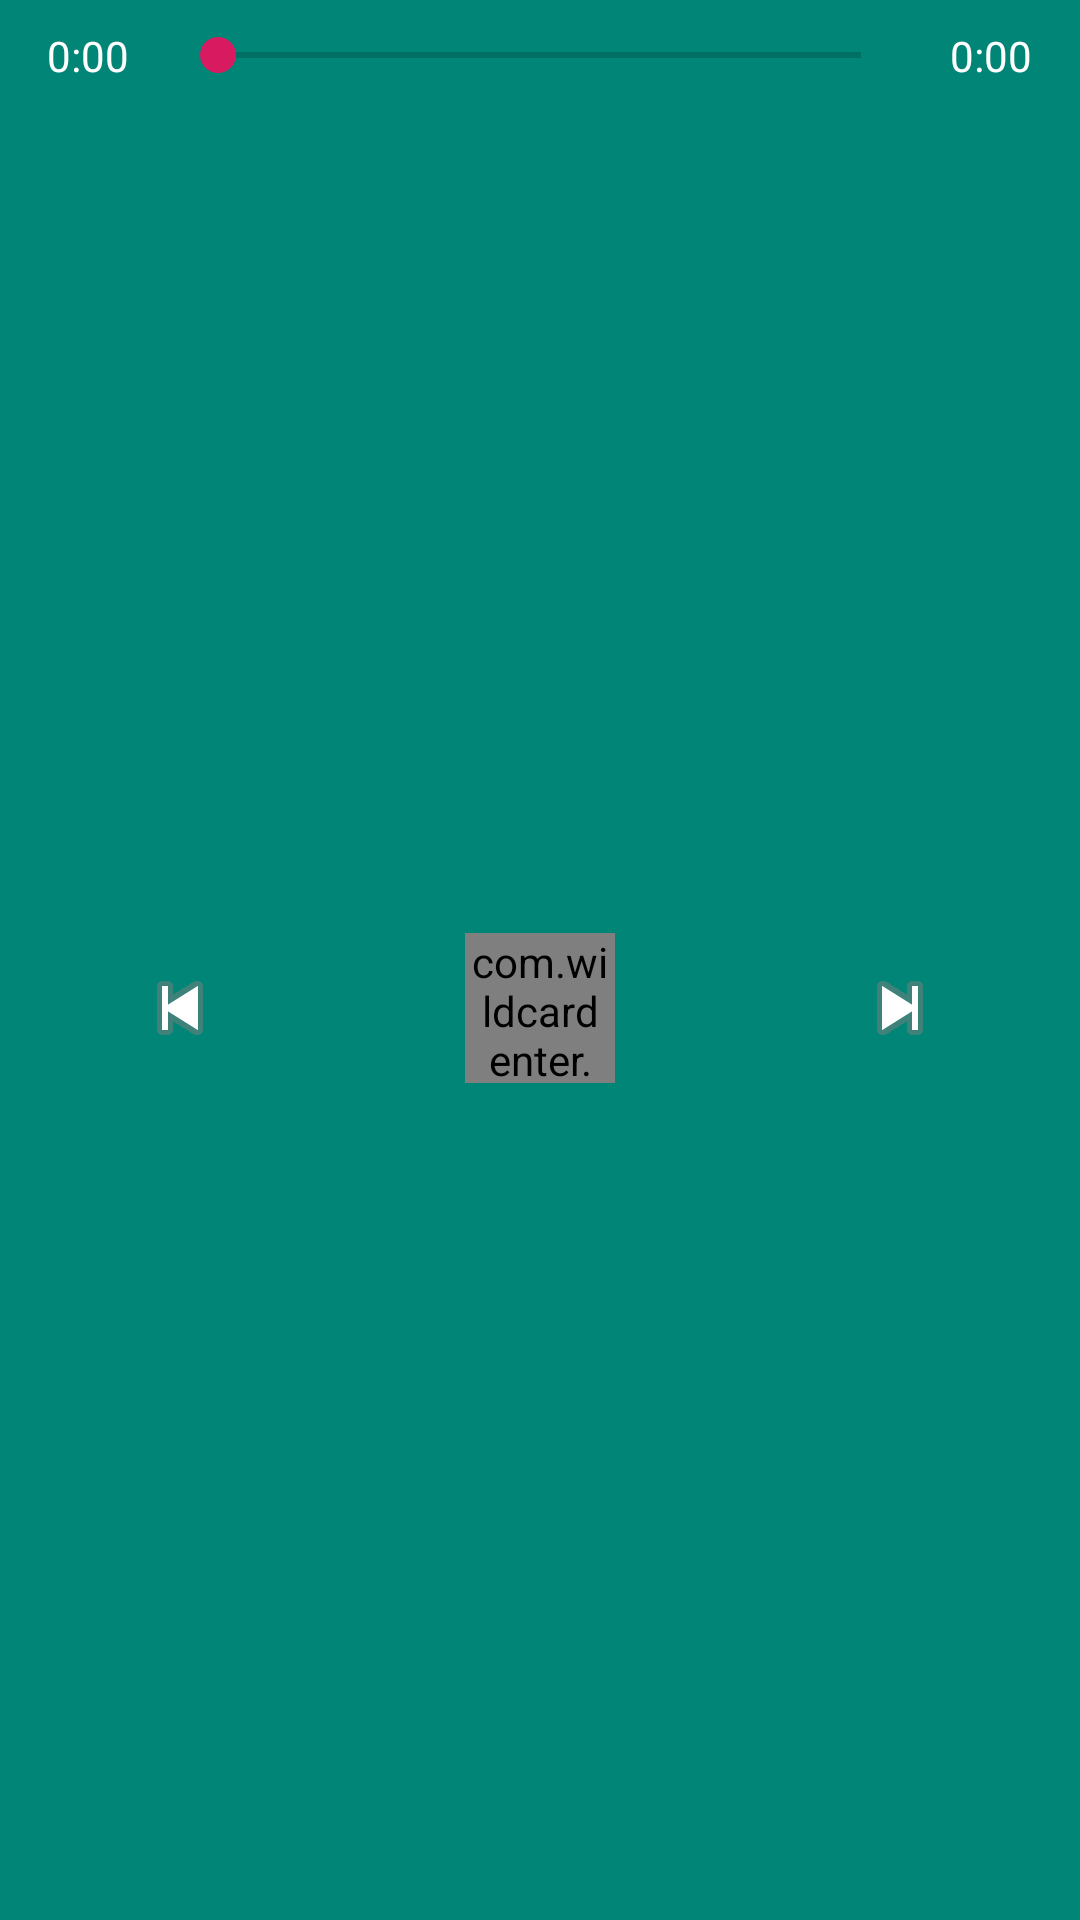

Layout XML and referenced resources for this Android screen:
<!-- AndroidManifest.xml: application theme AppTheme -->
<!-- res/layout/slidepanelchildtwo_bottomview.xml -->
<?xml version="1.0" encoding="utf-8"?>
<LinearLayout xmlns:android="http://schemas.android.com/apk/res/android"
    android:layout_width="match_parent"
    android:layout_height="match_parent"
    xmlns:playpauseview="http://schemas.android.com/apk/res-auto">

    <LinearLayout
        android:id="@+id/ll_bottom"
        android:layout_width="match_parent"
        android:layout_height="match_parent"
        android:background="?colorPrimary"
        android:orientation="vertical">

        <LinearLayout
            android:layout_width="match_parent"
            android:layout_height="wrap_content"
            android:orientation="horizontal"
            android:gravity="center"
            android:layout_gravity="bottom"
            android:layout_margin="4dp"
            android:paddingTop="5dp"
            android:weightSum="1">



                <TextView
                    android:id="@+id/slidepanel_time_progress"
                    android:layout_width="0dp"
                    android:layout_height="wrap_content"
                    android:layout_weight="0.15"
                    android:paddingLeft="2dp"
                    android:paddingRight="4dp"
                    android:maxLines="1"
                    android:text="@string/timeProgressDefault"
                    android:textColor="@android:color/white"
                    android:textSize="14sp"
                    android:gravity="center"/>

                <SeekBar
                    android:id="@+id/seekbar"
                    android:layout_width="0dp"
                    android:layout_height="wrap_content"
                    android:layout_weight="0.7"/>


                <TextView
                    android:id="@+id/slidepanel_time_total"
                    android:layout_width="0dp"
                    android:layout_height="wrap_content"
                    android:layout_weight="0.15"
                    android:paddingLeft="4dp"
                    android:paddingRight="2dp"
                    android:maxLines="1"
                    android:text="@string/timeProgressDefault"
                    android:textColor="@android:color/white"
                    android:textSize="14sp"
                    android:gravity="center"/>

        </LinearLayout>

        <LinearLayout
            android:layout_width="match_parent"
            android:layout_height="match_parent"
            android:gravity="center_vertical"
            android:orientation="horizontal">

            <ImageView
                android:id="@+id/btn_backward"
                android:layout_width="0dp"
                android:layout_height="wrap_content"
                android:layout_weight="1"
                android:background="@drawable/bar_selector_white"
                android:gravity="center_vertical|end"
                android:paddingBottom="15dp"
                android:paddingTop="15dp"
                android:src="@android:drawable/ic_media_previous"
                android:contentDescription="@string/descBackward"/>

            <RelativeLayout
                android:layout_width="0dp"
                android:layout_height="match_parent"
                android:layout_gravity="center_vertical"
                android:layout_weight="1">

                <com.wildcardenter.myfab.for_jahan.helpers.PlayPauseView
                    android:id="@+id/btn_play"
                    android:layout_width="50dp"
                    android:layout_height="50dp"
                    android:layout_centerInParent="true"
                    android:clickable="true"
                    android:foreground="?android:selectableItemBackground"
                    playpauseview:isCircleDraw="true" />
            </RelativeLayout>

            <ImageView
                android:id="@+id/btn_forward"
                android:layout_width="0dp"
                android:layout_height="wrap_content"
                android:layout_weight="1"
                android:background="@drawable/bar_selector_white"
                android:gravity="center_vertical|end"
                android:paddingBottom="15dp"
                android:paddingTop="15dp"
                android:src="@android:drawable/ic_media_next"
                android:contentDescription="@string/descForward"/>
        </LinearLayout>

    </LinearLayout>
</LinearLayout>
<!-- resources referenced by this layout -->
<resources>
  <string name="descBackward">Prev Button</string>
  <string name="descForward">Next Button</string>
  <string name="timeProgressDefault">0:00</string>
  <style name="AppTheme" parent="Theme.AppCompat.Light.NoActionBar">
          
          <item name="colorPrimary">@color/colorPrimary</item>
          <item name="colorPrimaryDark">@color/colorPrimaryDark</item>
          <item name="colorAccent">@color/colorAccent</item>
          <item name="android:statusBarColor">#7ED1F6</item>
      </style>
  <color name="colorPrimary">#008577</color>
  <color name="colorPrimaryDark">#00574B</color>
  <color name="colorAccent">#D81B60</color>
</resources>
